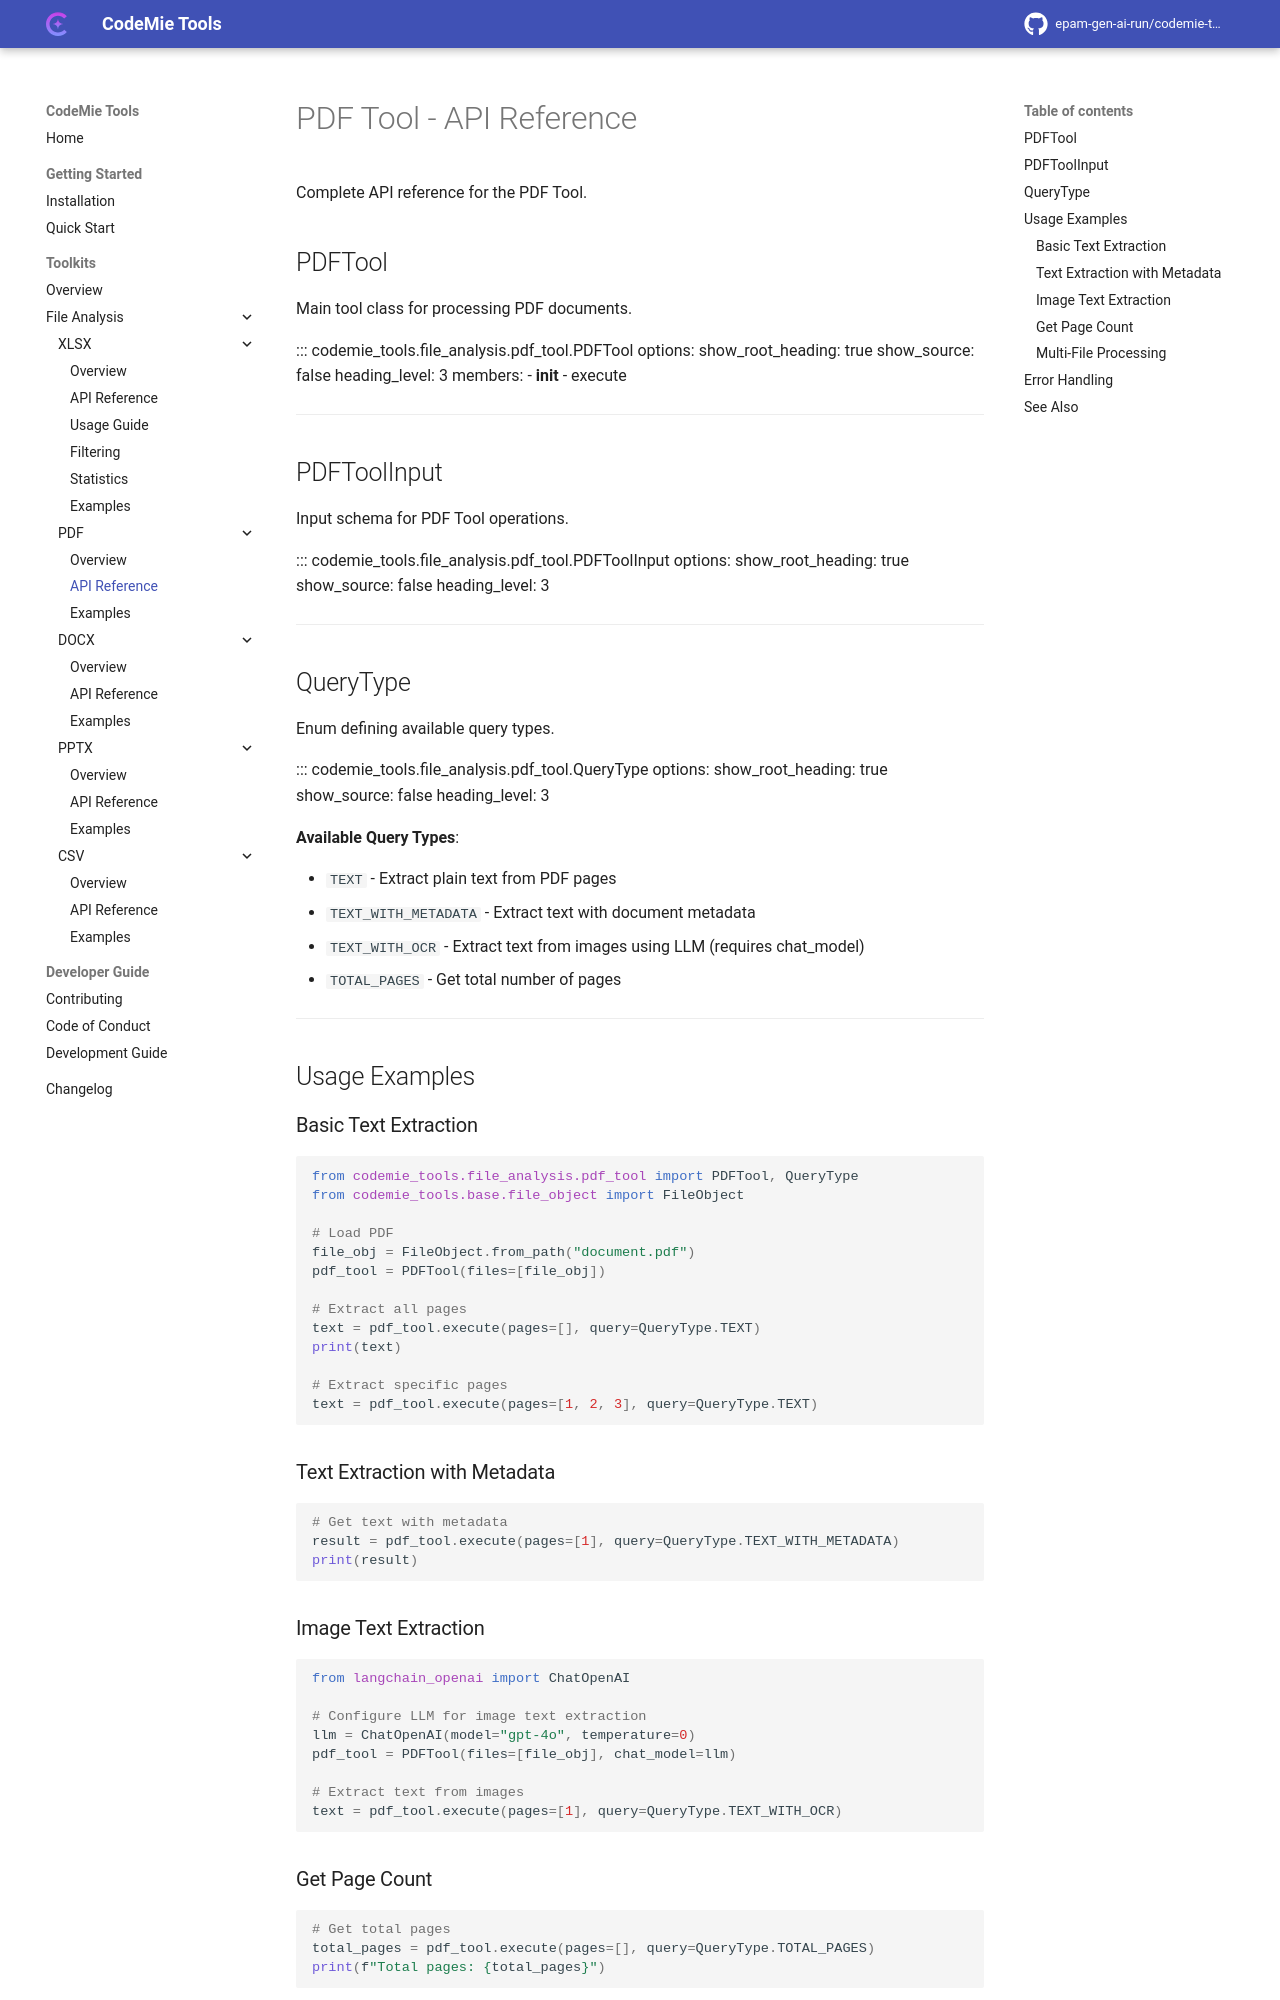

repository: epam-gen-ai-run/codemie-tools · page: toolkits/file-analysis/pdf/api-reference/index.html · generator: mkdocs

# PDF Tool - API Reference

Complete API reference for the PDF Tool.

## PDFTool

Main tool class for processing PDF documents.

::: codemie_tools.file_analysis.pdf_tool.PDFTool
    options:
      show_root_heading: true
      show_source: false
      heading_level: 3
      members:
        - __init__
        - execute

---

## PDFToolInput

Input schema for PDF Tool operations.

::: codemie_tools.file_analysis.pdf_tool.PDFToolInput
    options:
      show_root_heading: true
      show_source: false
      heading_level: 3

---

## QueryType

Enum defining available query types.

::: codemie_tools.file_analysis.pdf_tool.QueryType
    options:
      show_root_heading: true
      show_source: false
      heading_level: 3

**Available Query Types**:

- `TEXT` - Extract plain text from PDF pages
- `TEXT_WITH_METADATA` - Extract text with document metadata
- `TEXT_WITH_OCR` - Extract text from images using LLM (requires chat_model)
- `TOTAL_PAGES` - Get total number of pages

---

## Usage Examples

### Basic Text Extraction

```python
from codemie_tools.file_analysis.pdf_tool import PDFTool, QueryType
from codemie_tools.base.file_object import FileObject

# Load PDF
file_obj = FileObject.from_path("document.pdf")
pdf_tool = PDFTool(files=[file_obj])

# Extract all pages
text = pdf_tool.execute(pages=[], query=QueryType.TEXT)
print(text)

# Extract specific pages
text = pdf_tool.execute(pages=[1, 2, 3], query=QueryType.TEXT)
```

### Text Extraction with Metadata

```python
# Get text with metadata
result = pdf_tool.execute(pages=[1], query=QueryType.TEXT_WITH_METADATA)
print(result)
```

### Image Text Extraction

```python
from langchain_openai import ChatOpenAI

# Configure LLM for image text extraction
llm = ChatOpenAI(model="gpt-4o", temperature=0)
pdf_tool = PDFTool(files=[file_obj], chat_model=llm)

# Extract text from images
text = pdf_tool.execute(pages=[1], query=QueryType.TEXT_WITH_OCR)
```
